Run: headless pygame with SDL's dummy video driver; simulated clock (each Clock.tick advances the game by its frame time, no real sleeping); random seed 0; keys injected as events and as key.get_pressed() state; no mouse input.
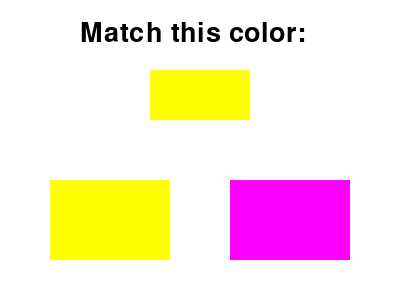
Frame 1 of 4 · flips 1–60 · no input
Frame 2 of 4 · flips 61–180 · tapped SPACE, RETURN · held RIGHT (→), D · screen unchanged from frame 1, image omitted
Frame 3 of 4 · flips 181–300 · held DOWN (↓), S · screen unchanged from frame 2, image omitted
Frame 4 of 4 · flips 301–420 · held LEFT (←), A, UP (↑), W · screen unchanged from frame 3, image omitted

The pygame program that drew these frames:

# 颜色匹配_第1节课_随机色彩生成.py
# 学习目标：掌握如何从颜色列表中随机选取不重复元素，并搭建基础的选项界面

import pygame, random  # 导入库

pygame.init()
chuangkou = pygame.display.set_mode((400, 300))  # 创建400宽300高窗口
pygame.display.set_caption("Color Match - Lesson 1")
shizhong, ziti = pygame.time.Clock(), pygame.font.SysFont(None, 40)

# 颜色库：存储可用的颜色元组
yanses = [(255,0,0), (0,255,0), (0,0,255), (255,255,0), (255,0,255)] # 红绿蓝黄紫

# 逻辑函数：生成一轮新的题目
def xin_timu():
    # 随机选两个不同的颜色索引
    s1, s2 = random.sample(range(len(yanses)), 2)  # 抽样（是什么），选出不重复的色号（为什么），sample(范围, 数量)（怎么用）
    target = random.choice([s1, s2]) # 目标色（是什么），设定本轮的正确答案（为什么），从两个选项中随机定一个（怎么用）
    return s1, s2, target # 返回数据（是什么），传递给变量（为什么），函数返回值（怎么用）

opt1, opt2, daan = xin_timu() # 初始化第一题

yunxing = True
while yunxing:
    for ev in pygame.event.get():
        if ev.type == pygame.QUIT: yunxing = False

    chuangkou.fill((255, 255, 255)) # 刷白背景
    
    # 绘制题目：上方显示目标颜色
    chuangkou.blit(ziti.render("Match this color:", True, (0,0,0)), (80, 20)) # 文字提示
    pygame.draw.rect(chuangkou, yanses[daan], (150, 70, 100, 50)) # 目标色块（是什么），视觉指引（为什么），使用daan索引（怎么用）
    
    # 绘制选项：下方两个方块
    pygame.draw.rect(chuangkou, yanses[opt1], (50, 180, 120, 80)) # 选项1（是什么），供玩家选择（为什么），位置偏左（怎么用）
    pygame.draw.rect(chuangkou, yanses[opt2], (230, 180, 120, 80)) # 选项2（是什么），供玩家选择（为什么），位置偏右（怎么用）

    pygame.display.flip(); shizhong.tick(60)

pygame.quit()
